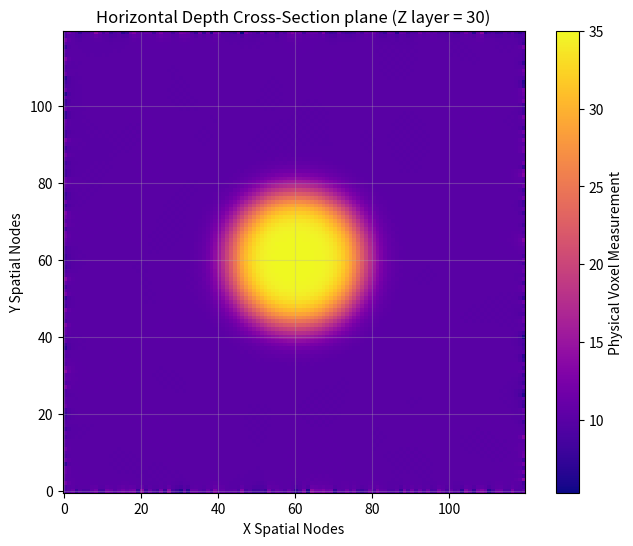

Write Python code to recreate this figure.
import numpy as np
import pandas as pd
import time
import matplotlib.pyplot as plt

class ScientificComputingEngine:
    def __init__(self, nx: int, ny: int, nz: int, dx=1.0, dy=1.0, dz=1.0):
        self.nx = nx
        self.ny = ny
        self.nz = nz
        self.dx = dx
        self.dy = dy
        self.dz = dz
    
    def laplace_smooth_vecrotized(self, grid_3d: np.ndarray, max_iterations: int=500, tolerance: float = 1e-4) -> np.ndarray:

        #Create copy to preserve original data
        smoothed = grid_3d.copy()

        for i in range(max_iterations):
            # Take a snapshot of current values before updating
            previous_core = smoothed[1:-1, 1:-1, 1:-1].copy()

            #7 point stencil: Value = (left + right + top + bottom + front + back) / 6
            smoothed[1:-1, 1:-1, 1:-1] = (
                smoothed[1:-1, 1:-1, 0:-2] + #Left (-x)
                smoothed[1:-1, 1:-1, 2:] + #Right (+x)
                smoothed[1:-1, 0:-2, 1:-1] + #Top (-Y)
                smoothed[1:-1, 2:, 1:-1] + #Bottom (+y)
                smoothed[0:-2, 1:-1, 1:-1] + #Front (-z)
                smoothed[2:, 1:-1, 1:-1] #Back (+z)
            )/6

            max_delta = np.max(np.abs(smoothed[1:-1, 1:-1, 1:-1] - previous_core))

            if max_delta < tolerance:
                print(f" --> Convergence achieved early at iteration {i+1}. Max delta: {max_delta:.2e}")
            else:
                print(f" --> After {i+1} iterations lowest tolerance observed is {max_delta:.2e} which is higher than the tolerance value {tolerance:.2e}")
            
        return smoothed
    
    def extract_anomalies(self, smoothed_grid: np.ndarray, threshold:float) -> pd.DataFrame:
        """
        Computes the 3D Gradient Magnitude using vectorized operations
        and isolates high-contrast structural boundaries"""
        #Compute central spatial differences across the 3D grid
        grad_z, grad_y, grad_x = np.gradient(smoothed_grid, self.dz, self.dy, self.dx)

        # Calculate Gradient Magnitude: = \sqrt{gx^2 + gy^2 + gz^2)}
        gradient_magnitude = np.sqrt(grad_x**2 + grad_y**2 + grad_z**2)

        # Generate absolute spatial coordinate grids matching the volume layout
        z_idx, y_idx, x_idx = np.indices((self.nz, self.ny, self.nx))

        #Flatten tensors into a structured tabular format
        df = pd.DataFrame({
            'x': x_idx.ravel() * self.dx,
            'y': y_idx.ravel() * self.dy,
            'z': z_idx.ravel() * self.dz,
            'filtered_val': smoothed_grid.ravel(),
            'gradient_mag': gradient_magnitude.ravel()
        })

        return df[df['gradient_mag'] > threshold].copy()
    
    def plot_cross_section(self, smoothed_grid: np.ndarray, target_z_layer:int):

        """
        Extracts a horizantal cross-sectional plane at a specific depth layer.
        """
        z_slice = smoothed_grid[target_z_layer,:,:]

        plt.figure(figsize=(8,6))

        #Remder the 2D matrix as a heatmap image
        img = plt.imshow(z_slice, cmap='plasma', origin='lower')

        plt.colorbar(img, label='Physical Voxel Measurement')
        plt.title(f'Horizontal Depth Cross-Section plane (Z layer = {target_z_layer})')
        plt.xlabel('X Spatial Nodes')
        plt.ylabel('Y Spatial Nodes')
        plt.grid(True, alpha=0.3)

        plt.show()
    
#Execution verification
if __name__ == "__main__":
    # Define a 3D grid
    NX, NY, NZ = 120, 120, 60

    # Initialize Synthetic Noisy Volume
    np.random.seed(42)
    raw_data = np.random.normal(loc = 10, scale=1.5, size=(NZ, NY, NX))

    #Inject a target ore body
    # Center coordinates of 3D grid
    center_z, center_y, center_x = NZ//2, NY//2, NX//2
    radius = 18 # Voxel radius of the target ore body

    #Generate spatial distance meshes foe the center point
    z_indices, y_indices, x_indices = np.indices((NZ, NY, NX))
    distance_from_center = np.sqrt(
        (z_indices - center_z)**2 +
        (y_indices - center_y)**2 +
        (x_indices - center_x)**2
    )

    #Where the distance is less than the radius, inject a massive signal anomaly
    raw_data[distance_from_center <= radius] +=25.0

    # Force static boundary conditions e.g. edges fixed to baseline values
    raw_data[0, :, :] = 0.0; raw_data[-1,:,:] = 0.0

    #Intantiate engine
    engine = ScientificComputingEngine(nx=NX, ny=NY, nz=NZ)

    #Time the numerical stensic kernel
    start_time = time.time()

    smoothed_volume = engine.laplace_smooth_vecrotized(raw_data, max_iterations=50)
    print(f"Laplace Relaxation Complete in: {time.time() - start_time} seconds.")

    # Extract spatial structural anomalies
    anomalies_df = engine.extract_anomalies(smoothed_volume, threshold=1.5)
    print(f"Extraction complete. Found {len(anomalies_df)} target coordinates matching threshold criteria")
    print(f"Sample output target matrix:")
    print(anomalies_df.head())

    #plot Matplotlib depth slice
    print('Generating Matplotlib Depth Slice Profiler')
    engine.plot_cross_section(smoothed_volume, target_z_layer=30)
